Run: headless pygame with SDL's dummy video driver; simulated clock (each Clock.tick advances the game by its frame time, no real sleeping); random seed 0; keys injected as events and as key.get_pressed() state; no mouse input.
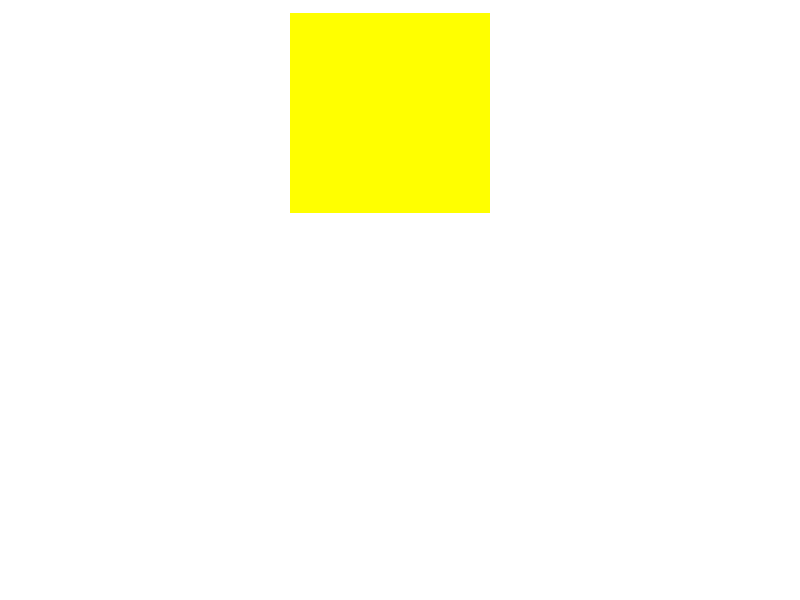
Frame 1 of 4 · flips 1–60 · no input
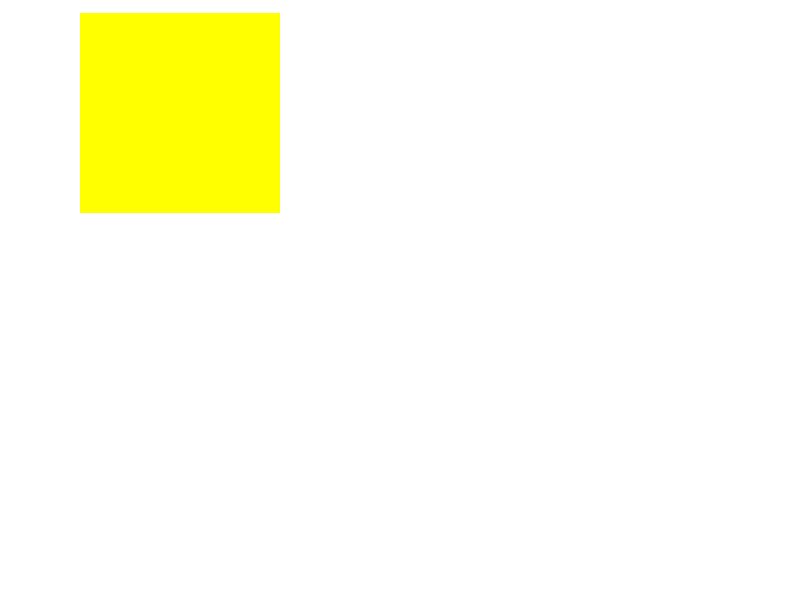
Frame 2 of 4 · flips 61–180 · tapped SPACE, RETURN · held RIGHT (→), D
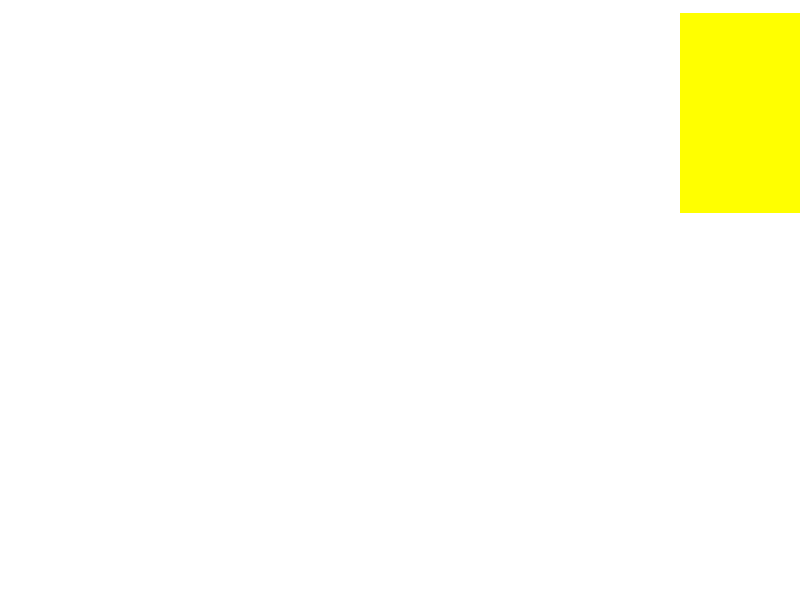
Frame 3 of 4 · flips 181–300 · held DOWN (↓), S
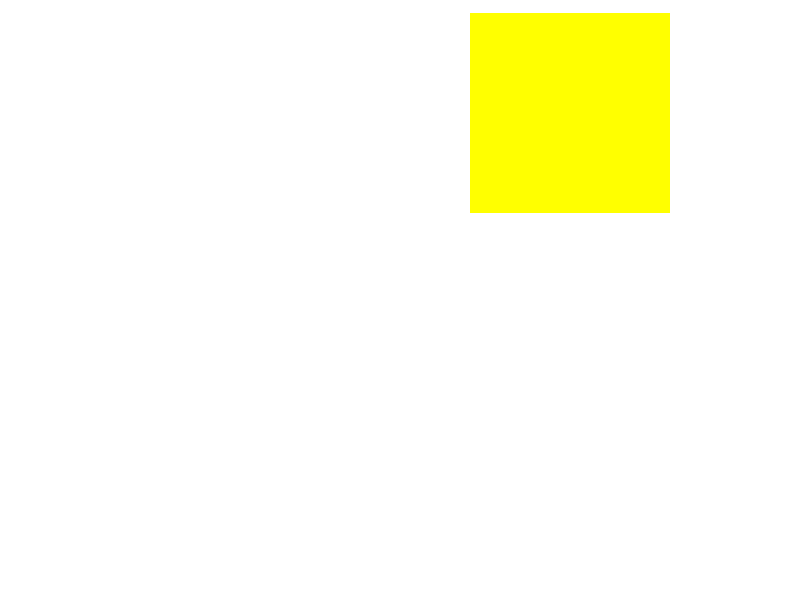
Frame 4 of 4 · flips 301–420 · held LEFT (←), A, UP (↑), W

The pygame program that drew these frames:

import pygame as pg
import sys
pg.init()
screen = pg.display.set_mode((800, 600))

pg.display.set_caption('Cell Division')
x = 0
while True:
    for event in pg.event.get():
        if event.type == pg.QUIT:
            sys.exit()
    clock = pg.time.Clock()
    clock.tick(30)
    screen.fill('white')
    Quarter1 = pg.Surface((200, 200))
    Quarter1.fill('yellow')
    a = pg.draw.rect(Quarter1, (114, 114, 114), (390, 35, 2, 1))
    screen.blit(Quarter1,(x,13))
    x += 10
    if x > 800:
        x = 0
    pg.display.flip()
    pg.display.update()
    # pg.time.delay(1000)
